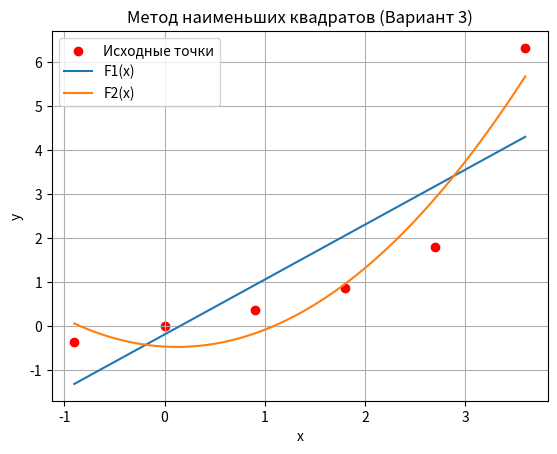

Reproduce this figure in Python.
import matplotlib.pyplot as plt

def solve_sys(A, b):
    # Решаем систему методом Гаусса
    n = len(b)
    M = [A[i][:] + [b[i]] for i in range(n)]
    
    for k in range(n):
        if abs(M[k][k]) < 1e-12:
            for i in range(k + 1, n):
                if abs(M[i][k]) > 1e-12:
                    M[k], M[i] = M[i], M[k]
                    break

        for i in range(k + 1, n):
            factor = M[i][k] / M[k][k]
            for j in range(k, n + 1):
                M[i][j] -= factor * M[k][j]

    x = [0.0] * n
    for i in range(n - 1, -1, -1):
        s = sum(M[i][j] * x[j] for j in range(i + 1, n))
        x[i] = (M[i][n] - s) / M[i][i]
    return x

def mnk(x, y, degree):
    # Формируем нормальную систему для МНК
    size = degree + 1
    A = [[0.0] * size for _ in range(size)]
    b = [0.0] * size

    for k in range(size):
        for i in range(size):
            A[k][i] = sum(val ** (k + i) for val in x)
        b[k] = sum(y[j] * x[j] ** k for j in range(len(x)))

    coef = solve_sys(A, b)
    return coef, A, b

def poly(coef, x):
    return sum(a * x**i for i, a in enumerate(coef))

def error(coef, x, y):
    # Сумма квадратов ошибок
    return sum((poly(coef, x[i]) - y[i])**2 for i in range(len(x)))

def print_poly(name, coef):
    text = f"{coef[0]:.5f}"
    for i in range(1, len(coef)):
        text += f" {coef[i]:+.5f}*x^{i}" if i > 1 else f" {coef[i]:+.5f}*x"
    print(f"{name}(x) = {text}")

# Данные 3-го варианта
x = [-0.9, 0.0, 0.9, 1.8, 2.7, 3.6]
y = [-0.36892, 0.0, 0.36892, 0.85408, 1.7856, 6.3138]

print("МНК, Вариант 3:")

# Строим 1-ю и 2-ю степени
coef1, A1, b1 = mnk(x, y, 1)
coef2, A2, b2 = mnk(x, y, 2)

print("\n Нормальная система для 1-й степени:")
for row, rhs in zip(A1, b1):
    print("  ".join(f"{v:10.4f}" for v in row), f"| {rhs:10.4f}")
print_poly("F1", coef1)
print(f" Сумма квадратов ошибок Ф1 = {error(coef1, x, y):.6f}")

print("\n Нормальная система для 2-й степени:")
for row, rhs in zip(A2, b2):
    print("  ".join(f"{v:10.4f}" for v in row), f"| {rhs:10.4f}")
print_poly("F2", coef2)
print(f" Сумма квадратов ошибок Ф2 = {error(coef2, x, y):.6f}")

# Построение графиков
x_plot = [min(x) + i * (max(x) - min(x)) / 100 for i in range(101)]

plt.figure()
plt.scatter(x, y, color='red', label="Исходные точки")
plt.plot(x_plot, [poly(coef1, z) for z in x_plot], label="F1(x)")
plt.plot(x_plot, [poly(coef2, z) for z in x_plot], label="F2(x)")
plt.xlabel("x")
plt.ylabel("y")
plt.title("Метод наименьших квадратов (Вариант 3)")
plt.grid()
plt.legend()
plt.show()

exit()
